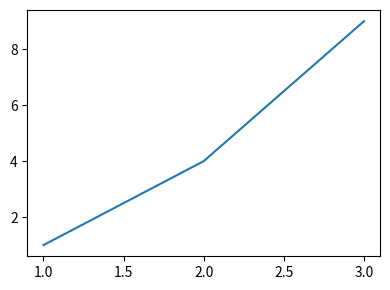

This figure's Python source: (Note: this script raises an exception after producing the figure.)
import matplotlib
matplotlib.use('Agg')
import matplotlib.pyplot as plt
import numpy as np
fig, ax = plt.subplots(figsize=(4,3))
ax.plot([1,2,3],[1,4,9])
plt.tight_layout()

plt.tight_layout()
plt.savefig(r"tutor-openclaw-ui/generated/fig-1776779737084-6d3e5da7.png", dpi=150, bbox_inches="tight")
